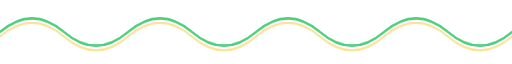
t = 0.00 s
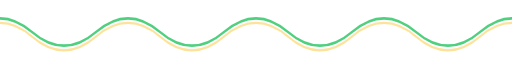
t = 1.25 s
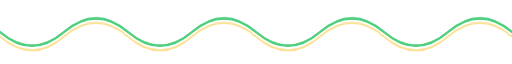
t = 2.50 s
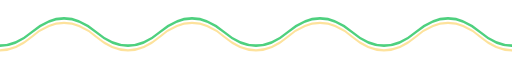
t = 3.75 s

The animated SVG that drew these frames (rendered in a browser with its animation timeline set to each time). Animation: 2 SMIL elements (animateTransform=2); one cycle of 5.00 s, repeats indefinitely.

<svg xmlns="http://www.w3.org/2000/svg" viewBox="0 0 1200 70" preserveAspectRatio="none">
  <path d="M0 35 Q75 5 150 35 T300 35 T450 35 T600 35 T750 35 T900 35 T1050 35 T1200 35 T1350 35 T1500 35 T1650 35" fill="none" stroke="#22c55e" stroke-width="3" opacity="0.8">
    <animateTransform attributeName="transform" type="translate" values="0 0; -300 0" dur="5s" repeatCount="indefinite"/>
  </path>
  <path d="M0 40 Q75 70 150 40 T300 40 T450 40 T600 40 T750 40 T900 40 T1050 40 T1200 40 T1350 40 T1500 40 T1650 40" fill="none" stroke="#fbbf24" stroke-width="2.5" opacity="0.45">
    <animateTransform attributeName="transform" type="translate" values="-150 0; -450 0" dur="5s" repeatCount="indefinite"/>
  </path>
</svg>
